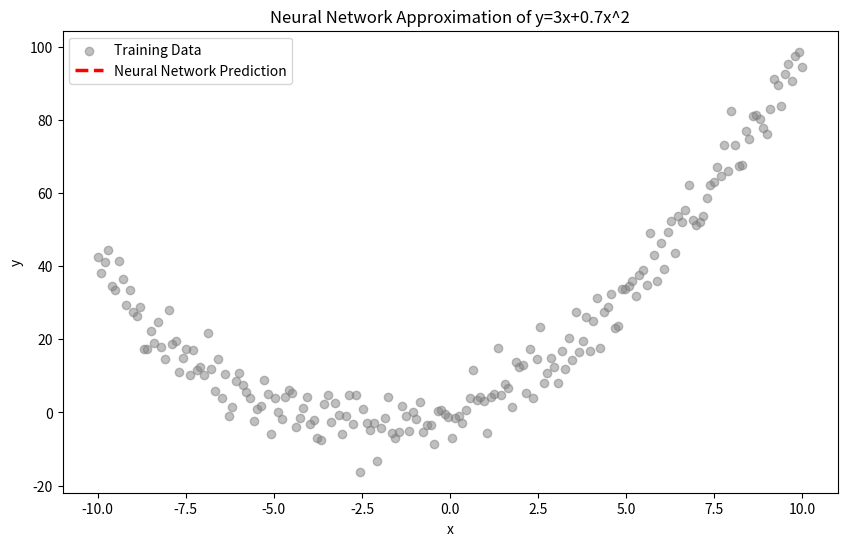

Here is the Python script that generated this plot:
import numpy as np
import matplotlib.pyplot as plt

def target_function(x):
    return 3 * x + 0.7 * x**2

# Generate training data
np.random.seed(42)
x_train = np.linspace(-10, 10, 200).reshape(-1, 1)
y_train = target_function(x_train).ravel() + np.random.normal(scale=5, size=x_train.shape[0])

def init(input_size, hidden_layer_sizes, output_size):
    parameters = []
    layer_sizes = [input_size] + list(hidden_layer_sizes) + [output_size]
    
    for i in range(len(layer_sizes) - 1):
        weight = np.random.randn(layer_sizes[i], layer_sizes[i + 1]) * 0.1
        bias = np.zeros((1, layer_sizes[i + 1]))
        parameters.append((weight, bias))
    
    return parameters

def fp(x, parameters):  # forward pass
    activations = [x]
    for i, (weight, bias) in enumerate(parameters):
        x = np.dot(x, weight) + bias
        if i < len(parameters) - 1:
            x = np.tanh(x)
        activations.append(x)
    return activations

def bp(activations, parameters, y_true, learning_rate):  # back pass
    gradients = []
    y_pred = activations[-1]
    error = y_pred - y_true.reshape(-1, 1)
    
    delta = error  # Linear activation in output layer
    for i in reversed(range(len(parameters))):
        weight, bias = parameters[i]
        grad_weight = np.dot(activations[i].T, delta)
        grad_bias = np.sum(delta, axis=0, keepdims=True)
        gradients.append((grad_weight, grad_bias))
        
        if i > 0:
            delta = np.dot(delta, weight.T) * (1 - activations[i] ** 2)
    
    gradients = gradients[::-1]
    
    for i in range(len(parameters)):
        weight, bias = parameters[i]
        grad_weight, grad_bias = gradients[i]
        parameters[i] = (weight - learning_rate * grad_weight, bias - learning_rate * grad_bias)
    
    return parameters

def training(x_train, y_train, hidden_layer_sizes=(20, 20), epochs=5000, learning_rate=0.01):
    input_size = x_train.shape[1]
    output_size = 1
    parameters = init(input_size, hidden_layer_sizes, output_size)
    
    for epoch in range(epochs):
        activations = fp(x_train, parameters)
        parameters = bp(activations, parameters, y_train, learning_rate)
        
        if epoch % 100 == 0:
            loss = np.mean((activations[-1] - y_train.reshape(-1, 1)) ** 2)
            print(f"Epoch {epoch}, Loss: {loss}")
    
    return parameters

# Plotting function
def plot_results(parameters):
    x_test = np.linspace(-10, 10, 200).reshape(-1, 1)
    activations = fp(x_test, parameters)
    y_pred = activations[-1]
    
    plt.figure(figsize=(10, 6))
    plt.scatter(x_train, y_train, color='gray', alpha=0.5, label='Training Data')
    # plt.plot(x_test, target_function(x_test), color='blue', label='Target Function', linewidth=2)
    plt.plot(x_test, y_pred, color='red', linestyle='--', linewidth=2.5, label='Neural Network Prediction')
    plt.legend()
    plt.xlabel('x')
    plt.ylabel('y')
    plt.title('Neural Network Approximation of y=3x+0.7x^2')
    plt.show()

# Parameters
hidden_layer_sizes = (20, 20)
epochs = 5000
learning_rate = 0.01

# Train and plot
parameters = training(x_train, y_train, hidden_layer_sizes=hidden_layer_sizes, epochs=epochs, learning_rate=learning_rate)
plot_results(parameters)
